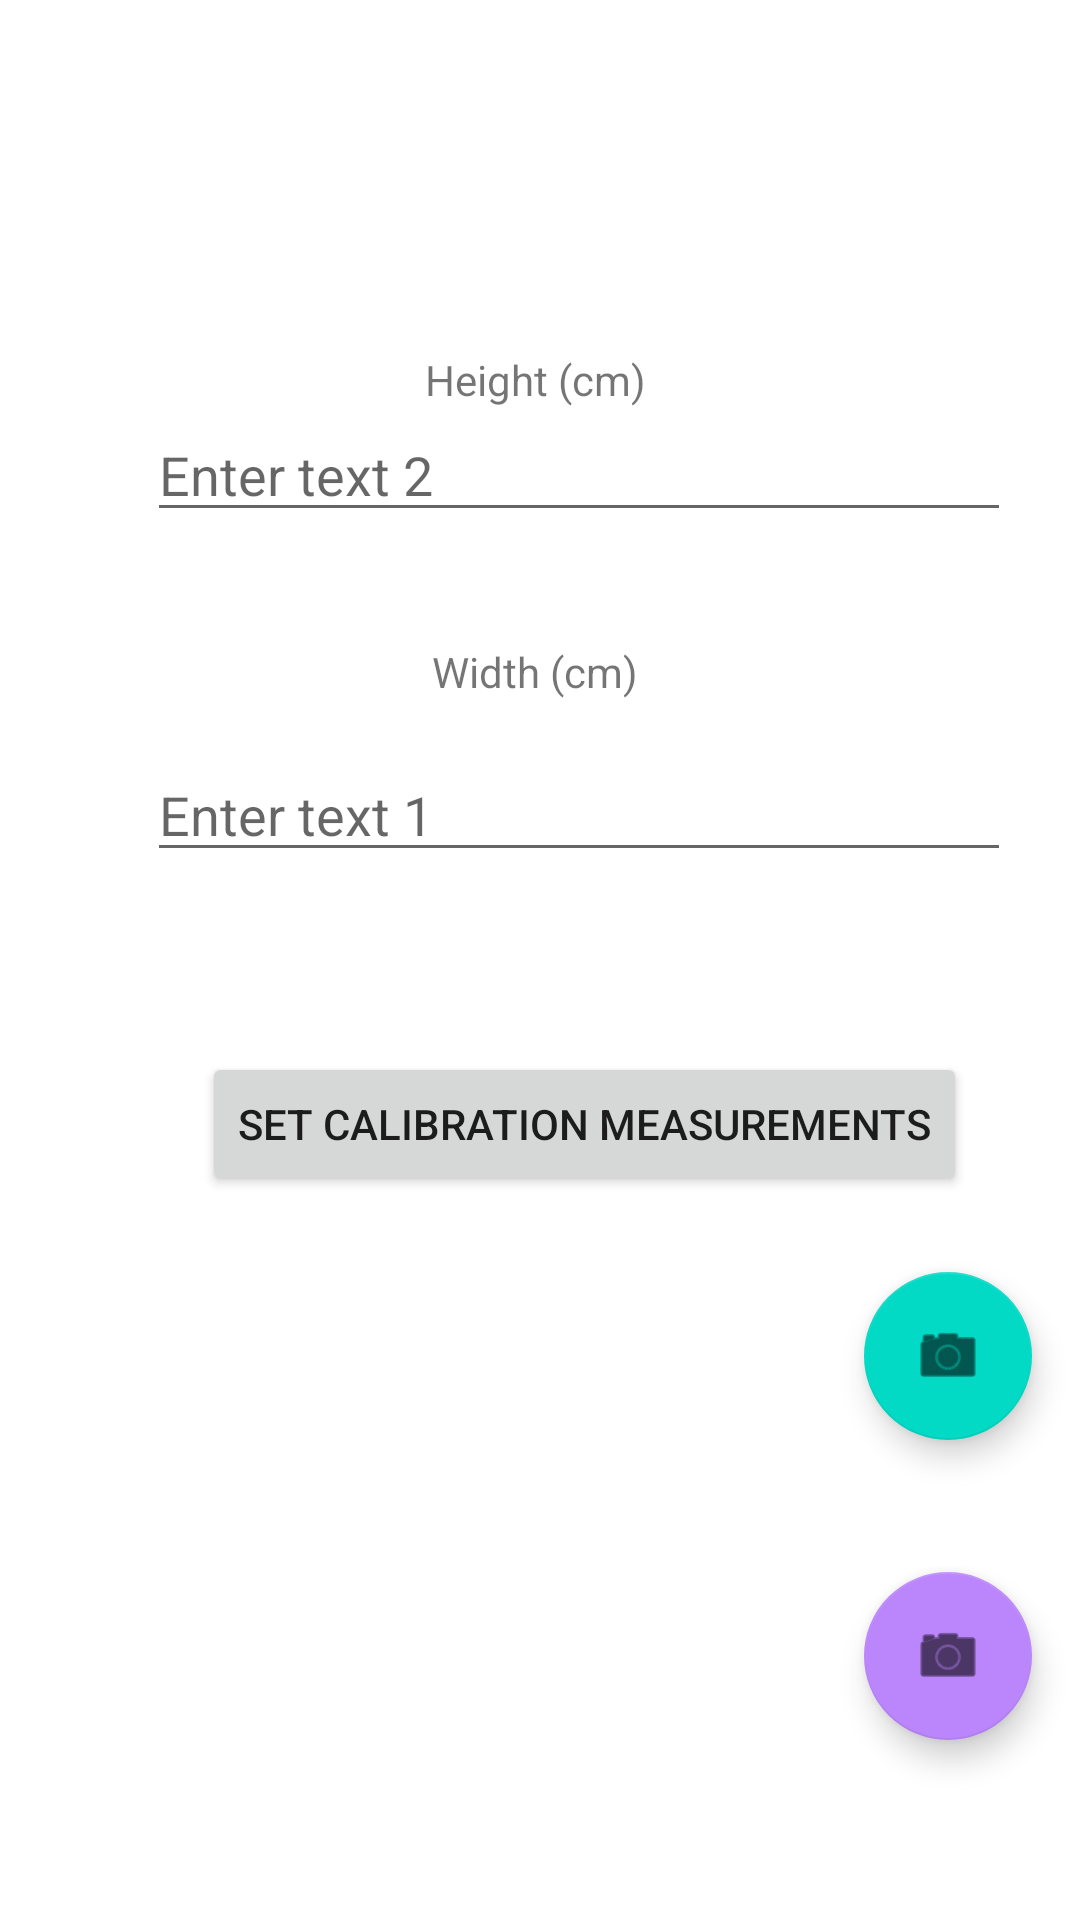

Android layout source for this screen:
<!-- AndroidManifest.xml: application theme Theme.Mvcppandroiddigitalruler -->
<!-- res/layout/activity_main.xml -->
<?xml version="1.0" encoding="utf-8"?>
<androidx.constraintlayout.widget.ConstraintLayout xmlns:android="http://schemas.android.com/apk/res/android"
    xmlns:app="http://schemas.android.com/apk/res-auto"
    xmlns:tools="http://schemas.android.com/tools"
    android:layout_width="match_parent"
    android:layout_height="match_parent"
    tools:context=".MainActivity"
    android:id="@+id/main_container">

    />

    <TextView
        android:id="@+id/label1"
        android:layout_width="wrap_content"
        android:layout_height="wrap_content"
        android:layout_marginBottom="16dp"
        android:text="Width (cm) "
        app:layout_constraintBottom_toTopOf="@+id/editTextWidth"
        app:layout_constraintEnd_toEndOf="parent"
        app:layout_constraintStart_toStartOf="parent" />

    <EditText
        android:id="@+id/editTextWidth"
        android:layout_width="0dp"
        android:layout_height="wrap_content"
        android:layout_marginTop="72dp"
        android:hint="Enter text 1"
        app:layout_constraintEnd_toEndOf="parent"
        app:layout_constraintHorizontal_bias="0.682"
        app:layout_constraintStart_toStartOf="parent"
        app:layout_constraintTop_toBottomOf="@+id/editTextHeight"
        app:layout_constraintWidth_percent="0.8" />

    <TextView
        android:id="@+id/label2"
        android:layout_width="wrap_content"
        android:layout_height="wrap_content"
        android:text="Height (cm) "
        app:layout_constraintBottom_toTopOf="@+id/editTextHeight"
        app:layout_constraintEnd_toEndOf="parent"
        app:layout_constraintStart_toStartOf="parent" />

    <EditText
        android:id="@+id/editTextHeight"
        android:layout_width="0dp"
        android:layout_height="wrap_content"
        android:layout_marginTop="136dp"
        android:hint="Enter text 2"
        app:layout_constraintEnd_toEndOf="parent"
        app:layout_constraintHorizontal_bias="0.682"
        app:layout_constraintStart_toStartOf="parent"
        app:layout_constraintTop_toTopOf="parent"
        app:layout_constraintWidth_percent="0.8" />

    <Button
        android:id="@+id/buttonSubmit"
        android:layout_width="wrap_content"
        android:layout_height="wrap_content"
        android:layout_marginTop="60dp"
        android:text="Set Calibration Measurements"
        app:layout_constraintEnd_toEndOf="parent"
        app:layout_constraintHorizontal_bias="0.642"
        app:layout_constraintStart_toStartOf="parent"
        app:layout_constraintTop_toBottomOf="@+id/editTextWidth" />

    <com.google.android.material.floatingactionbutton.FloatingActionButton
        android:id="@+id/fab1"
        android:layout_width="wrap_content"
        android:layout_height="wrap_content"
        android:layout_marginEnd="16dp"
        android:layout_marginBottom="60dp"
        android:src="@android:drawable/ic_menu_camera"
        app:layout_constraintBottom_toBottomOf="parent"
        app:backgroundTint="@color/purple_200"
        app:layout_constraintEnd_toEndOf="parent" />

    <com.google.android.material.floatingactionbutton.FloatingActionButton
        android:id="@+id/fab2"
        android:layout_width="wrap_content"
        android:layout_height="wrap_content"
        android:layout_marginEnd="16dp"
        android:layout_marginBottom="44dp"
        android:src="@android:drawable/ic_menu_camera"
        app:layout_constraintBottom_toTopOf="@+id/fab1"
        app:layout_constraintEnd_toEndOf="parent" />
    
        />

</androidx.constraintlayout.widget.ConstraintLayout>
<!-- resources referenced by this layout -->
<resources>
  <style name="Theme.Mvcppandroiddigitalruler" parent="Theme.MaterialComponents.DayNight.DarkActionBar">
          
          <item name="colorPrimary">@color/purple_500</item>
          <item name="colorPrimaryVariant">@color/purple_700</item>
          <item name="colorOnPrimary">@color/white</item>
          
          <item name="colorSecondary">@color/teal_200</item>
          <item name="colorSecondaryVariant">@color/teal_700</item>
          <item name="colorOnSecondary">@color/black</item>
          
          <item name="android:statusBarColor">?attr/colorPrimaryVariant</item>
          
      </style>
  <!-- not gathered from this repository: default colours our renderer supplied (Android Studio template values) -->
  <color name="purple_200">#FFBB86FC</color>
  <color name="purple_500">#FF6200EE</color>
  <color name="purple_700">#FF3700B3</color>
  <color name="teal_200">#FF03DAC5</color>
  <color name="teal_700">#FF018786</color>
  <color name="black">#FF000000</color>
  <color name="white">#FFFFFFFF</color>
</resources>
